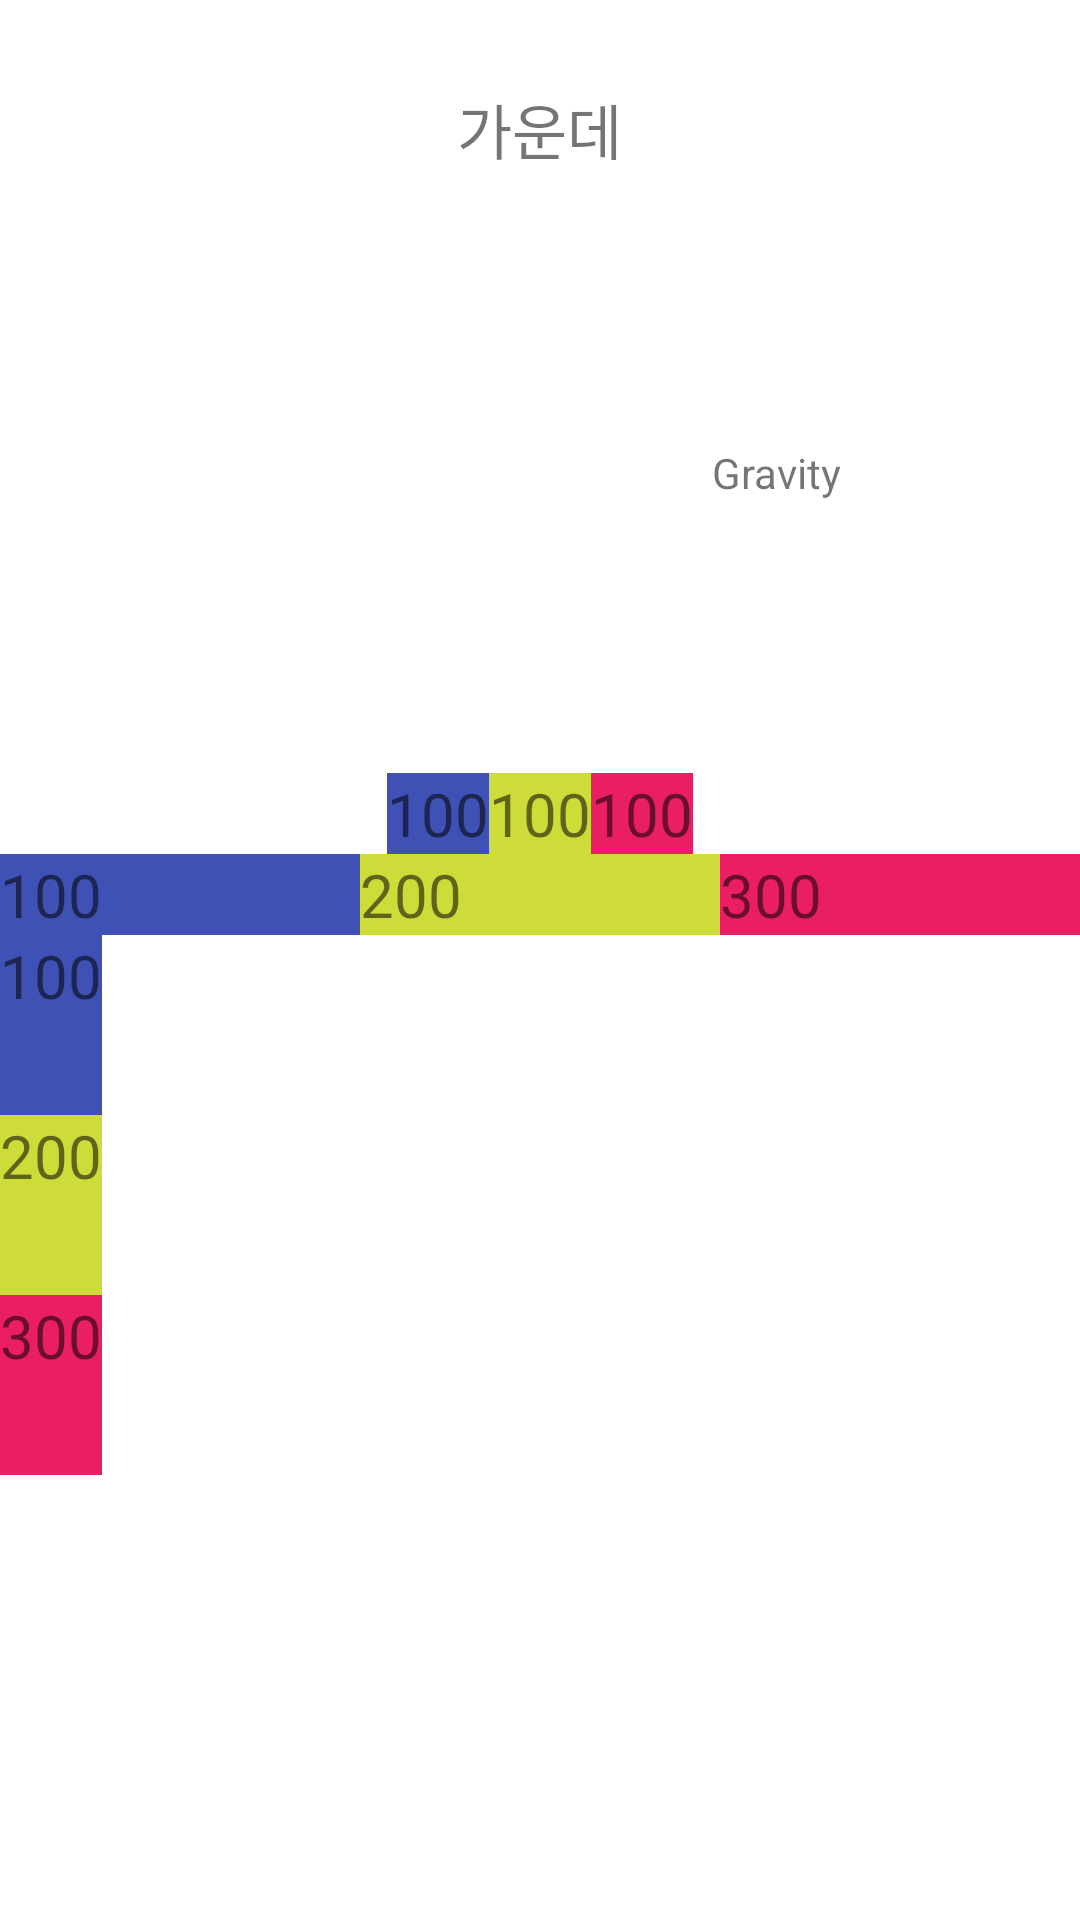

Produce the Android XML layout that renders to this screen, including the resource entries it uses.
<!-- AndroidManifest.xml: application theme Theme.MyApplication -->
<!-- res/layout/linear_layout_02.xml -->
<?xml version="1.0" encoding="utf-8"?>
<LinearLayout
    xmlns:android="http://schemas.android.com/apk/res/android"
    android:layout_width="match_parent"
    android:layout_height="match_parent"
    android:gravity="center"
    android:orientation="vertical">

    <TextView
        android:layout_width="wrap_content"
        android:layout_height="wrap_content"
        android:text="가운데"
        android:textSize="20dp">
    </TextView>

    <TextView
        android:layout_width="200dp"
        android:text="Gravity"
        android:layout_gravity=""
        android:gravity="right|center"
        android:layout_height="200dp">
    </TextView>

    <LinearLayout
        android:layout_width="wrap_content"
        android:layout_height="wrap_content"
        android:orientation="horizontal">
        <TextView
            android:layout_width="wrap_content"
            android:layout_height="wrap_content"
            android:text="100"
            android:textSize="20dp"
            android:background="#3F51B5">

        </TextView>
        <TextView
            android:layout_width="wrap_content"
            android:layout_height="wrap_content"
            android:text="100"
            android:textSize="20dp"
            android:background="#CDDC39">

        </TextView>
        <TextView
            android:layout_width="wrap_content"
            android:layout_height="wrap_content"
            android:text="100"
            android:textSize="20dp"
            android:background="#E91E63">

        </TextView>

    </LinearLayout>

    <LinearLayout
        android:layout_width="match_parent"
        android:layout_height="wrap_content"
        android:orientation="horizontal">

        <TextView
            android:layout_weight="1"
            android:layout_width="0dp"
            android:layout_height="wrap_content"
            android:text="100"
            android:textSize="20dp"
            android:background="#3F51B5">

        </TextView>
        <TextView
            android:layout_weight="1"
            android:layout_width="0dp"
            android:layout_height="wrap_content"
            android:text="200"
            android:textSize="20dp"
            android:background="#CDDC39">

        </TextView>
        <TextView
            android:layout_weight="1"
            android:layout_width="0dp"
            android:layout_height="wrap_content"
            android:text="300"
            android:textSize="20dp"
            android:background="#E91E63">

        </TextView>
    </LinearLayout>

    <LinearLayout
        android:layout_width="match_parent"
        android:weightSum="5"
        android:layout_height="300dp"
        android:orientation="vertical">

        <TextView
            android:layout_width="wrap_content"
            android:layout_height="0dp"
            android:layout_weight="1"
            android:background="#3F51B5"
            android:text="100"
            android:textSize="20dp">

        </TextView>

        <TextView
            android:layout_width="wrap_content"
            android:layout_height="0dp"
            android:layout_weight="1"
            android:background="#CDDC39"
            android:text="200"
            android:textSize="20dp">

        </TextView>

        <TextView
            android:layout_width="wrap_content"
            android:layout_height="0dp"
            android:layout_weight="1"
            android:background="#E91E63"
            android:text="300"
            android:textSize="20dp"></TextView>
    </LinearLayout>


</LinearLayout>
<!-- resources referenced by this layout -->
<resources>
  <style name="Theme.MyApplication" parent="Theme.MaterialComponents.DayNight.DarkActionBar">
          
          <item name="colorPrimary">@color/purple_500</item>
          <item name="colorPrimaryVariant">@color/purple_700</item>
          <item name="colorOnPrimary">@color/white</item>
          
          <item name="colorSecondary">@color/teal_200</item>
          <item name="colorSecondaryVariant">@color/teal_700</item>
          <item name="colorOnSecondary">@color/black</item>
          
          <item name="android:statusBarColor" tools:targetApi="l">?attr/colorPrimaryVariant</item>
          
          
      </style>
  <color name="purple_500">#FF6200EE</color>
  <color name="purple_700">#FF3700B3</color>
  <color name="white">#FFFFFFFF</color>
  <color name="teal_200">#FF03DAC5</color>
  <color name="teal_700">#FF018786</color>
  <color name="black">#FF000000</color>
</resources>
